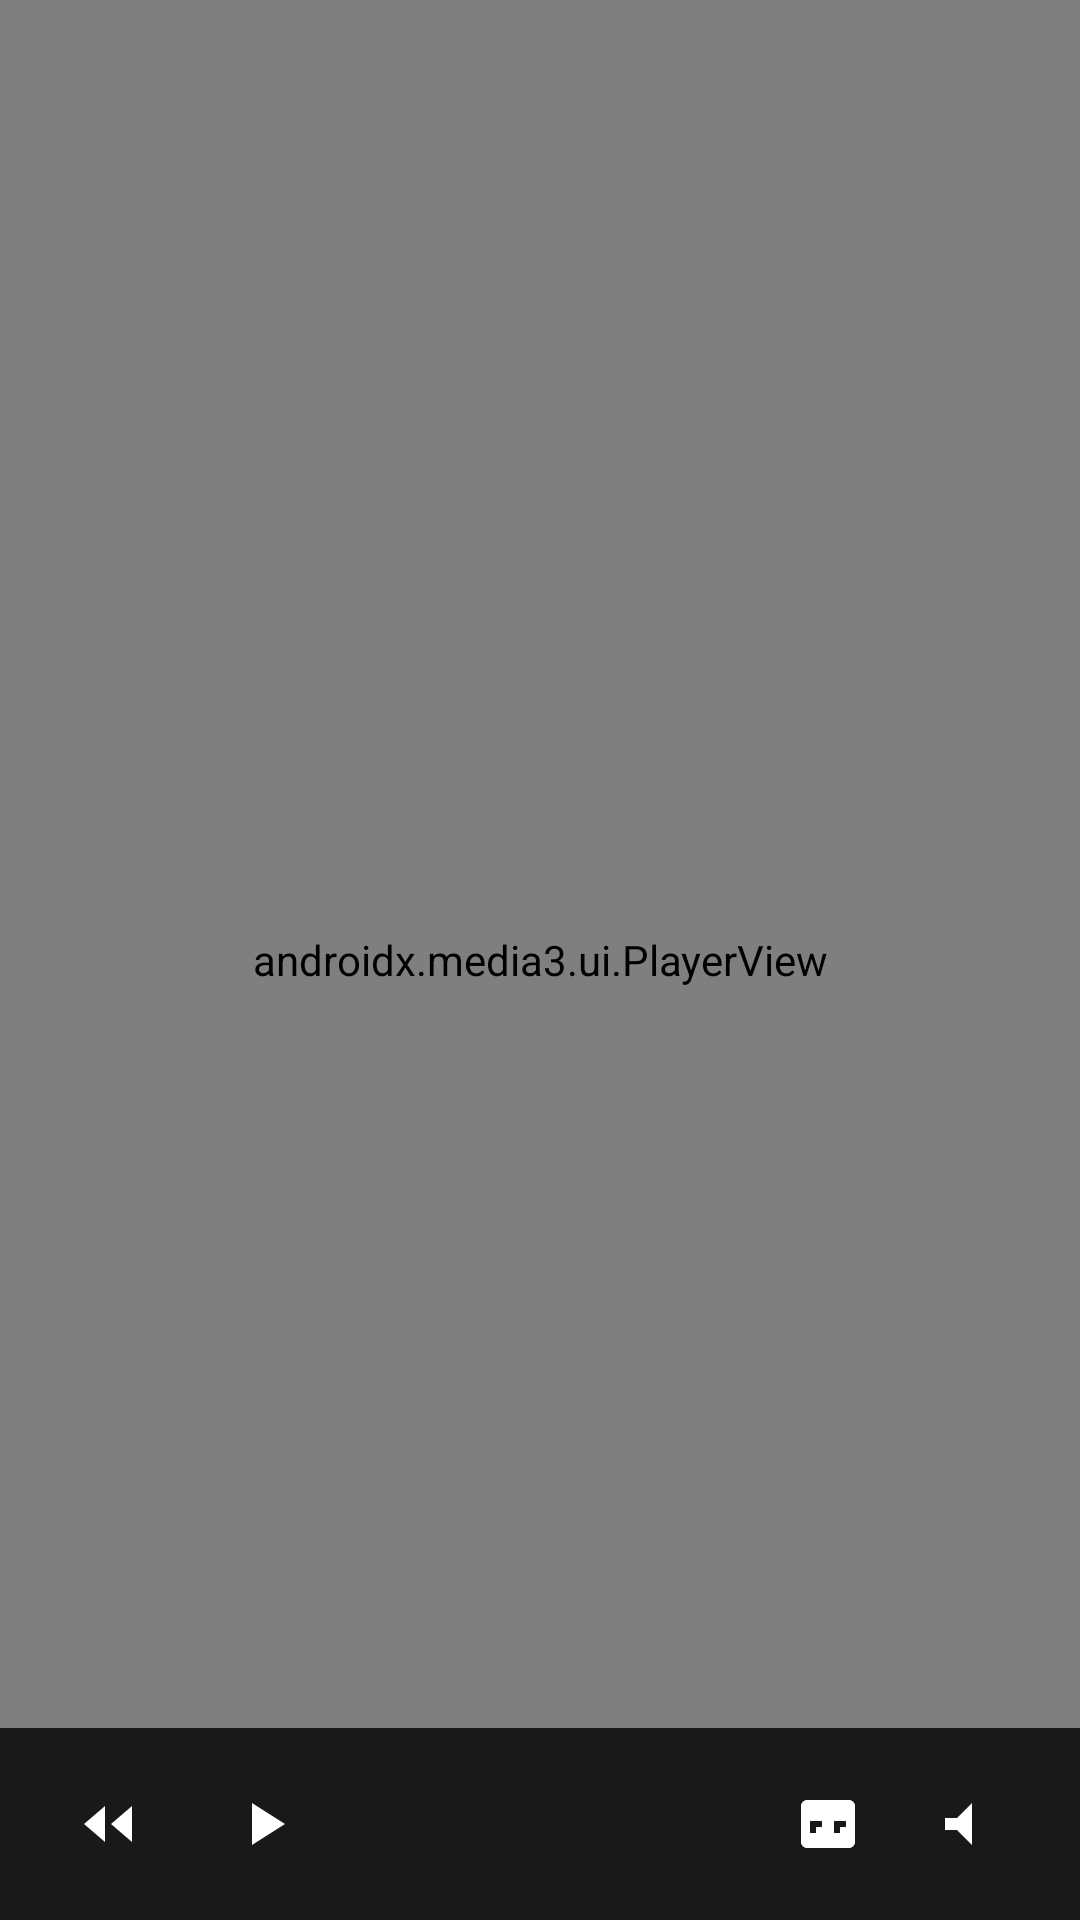

This screen was rendered from an Android layout file. Write that file and the resources it references.
<!-- AndroidManifest.xml: application theme Theme.AppCompat.Light.NoActionBar -->
<!-- res/layout/activity_player.xml -->
<?xml version="1.0" encoding="utf-8"?>
<FrameLayout xmlns:android="http://schemas.android.com/apk/res/android"
    xmlns:app="http://schemas.android.com/apk/res-auto"
    android:layout_width="match_parent"
    android:layout_height="match_parent"
    android:background="#000000">

    <androidx.media3.ui.PlayerView
        android:id="@+id/playerView"
        android:layout_width="match_parent"
        android:layout_height="match_parent"
        android:keepScreenOn="true"
        app:use_controller="false"
        app:animation_enabled="false" />

    <LinearLayout
        android:layout_width="match_parent"
        android:layout_height="64dp"
        android:layout_gravity="bottom"
        android:background="#CC000000"
        android:gravity="center_vertical"
        android:orientation="horizontal"
        android:padding="12dp">

        <ImageButton
            android:id="@+id/btnBack15"
            android:layout_width="48dp"
            android:layout_height="48dp"
            android:background="@android:color/transparent"
            android:src="@drawable/ic_rew_15" />

        <ImageButton
            android:id="@+id/btnPlayPause"
            android:layout_width="56dp"
            android:layout_height="56dp"
            android:background="@android:color/transparent"
            android:src="@drawable/ic_play" />

        <ImageButton
            android:id="@+id/btnFwd15"
            android:layout_width="48dp"
            android:layout_height="48dp"
            android:background="@android:color/transparent"
            android:src="@drawable/ic_fwd_15" />

        <View android:layout_width="0dp" android:layout_height="0dp" android:layout_weight="1"/>

        <ImageButton
            android:id="@+id/btnSubtitles"
            android:layout_width="48dp"
            android:layout_height="48dp"
            android:background="@android:color/transparent"
            android:src="@drawable/ic_cc" />

        <ImageButton
            android:id="@+id/btnAudio"
            android:layout_width="48dp"
            android:layout_height="48dp"
            android:background="@android:color/transparent"
            android:src="@drawable/ic_audio" />
    </LinearLayout>

</FrameLayout>
<!-- resources referenced by this layout -->
<resources>
  <!-- drawable ic_audio (drawable) -->
  <vector xmlns:android="http://schemas.android.com/apk/res/android"
      android:width="24dp"
      android:height="24dp"
      android:viewportWidth="24"
      android:viewportHeight="24">
      <path android:fillColor="#FFFFFF"
          android:pathData="M3,10v4h4l5,5V5L7,10H3z"/>
  </vector>
  <!-- drawable ic_cc (drawable) -->
  <?xml version="1.0" encoding="utf-8"?>
  <vector xmlns:android="http://schemas.android.com/apk/res/android"
      android:width="24dp" android:height="24dp"
      android:viewportWidth="24" android:viewportHeight="24">
    <path android:fillColor="#FFFFFF" android:pathData="M19,4H5c-1.1,0-2,0.9-2,2v12c0,1.1,0.9,2,2,2h14c1.1,0,2-0.9,2-2V6c0-1.1-0.9-2-2-2zM10,13H8v2H6v-4h4v2zm8,0h-2v2h-2v-4h4v2z"/>
  </vector>
  <!-- drawable ic_play (drawable) -->
  <?xml version="1.0" encoding="utf-8"?>
  <vector xmlns:android="http://schemas.android.com/apk/res/android"
      android:width="24dp" android:height="24dp"
      android:viewportWidth="24" android:viewportHeight="24">
    <path android:fillColor="#FFFFFF" android:pathData="M8,5v14l11,-7z"/>
  </vector>
  <!-- drawable ic_rew_15 (drawable) -->
  <?xml version="1.0" encoding="utf-8"?>
  <vector xmlns:android="http://schemas.android.com/apk/res/android"
      android:width="24dp"
      android:height="24dp"
      android:viewportWidth="24"
      android:viewportHeight="24">
      <path
          android:fillColor="#FFFFFF"
          android:pathData="M11,18l-7,-6 7,-6v12zM20,18l-7,-6 7,-6v12z"/>
  </vector>
</resources>
